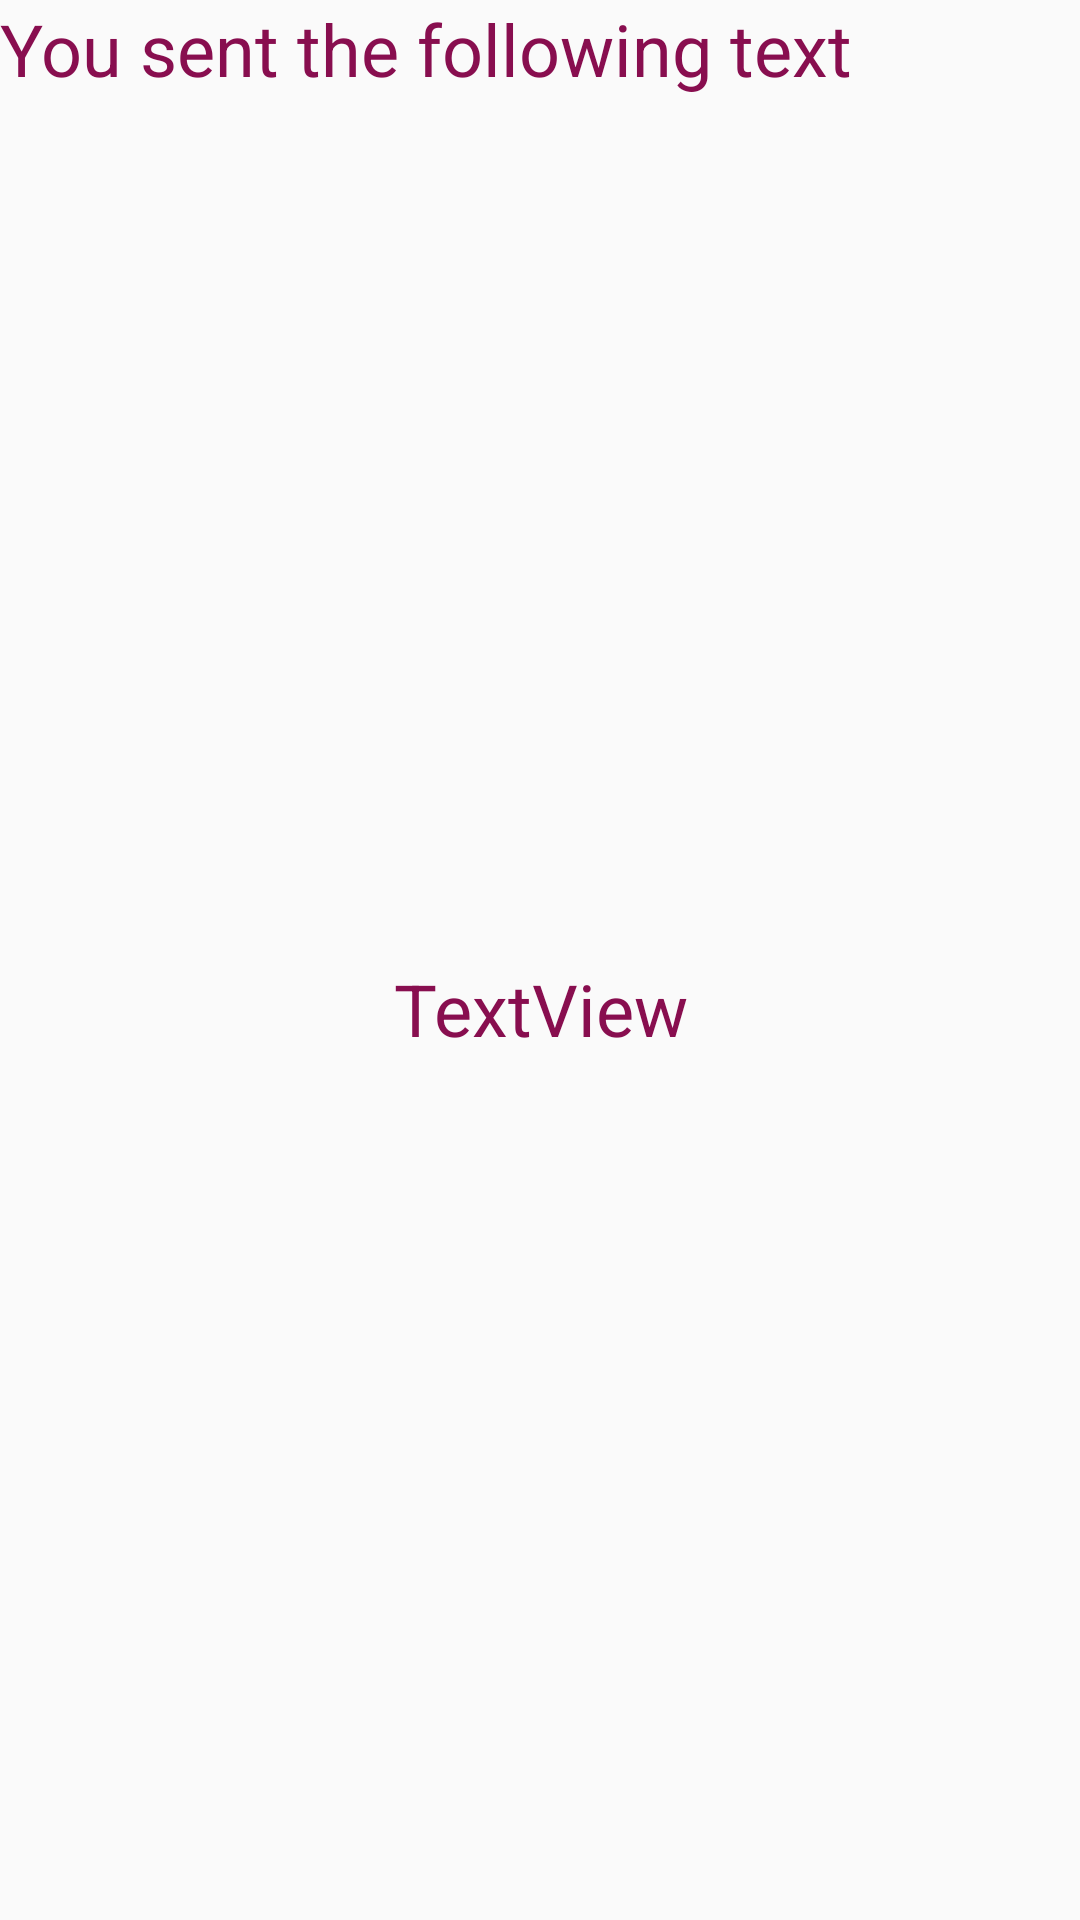

Produce the Android XML layout that renders to this screen, including the resource entries it uses.
<!-- AndroidManifest.xml: application theme StyledActivity -->
<!-- res/layout/activity_receive_text.xml -->
<?xml version="1.0" encoding="utf-8"?>
<LinearLayout xmlns:android="http://schemas.android.com/apk/res/android"
    xmlns:tools="http://schemas.android.com/tools"
    android:layout_width="match_parent"
    android:layout_height="match_parent"
    android:orientation="vertical"
    tools:context=".ReceiveTextActivity">

    <TextView
        android:layout_width="match_parent"
        android:layout_height="wrap_content"
        android:text="You sent the following text" />

    <TextView
        android:id="@+id/txt_sharedText"
        android:layout_width="match_parent"
        android:layout_height="match_parent"
        android:gravity="center"
        android:text="TextView" />
</LinearLayout>
<!-- resources referenced by this layout -->
<resources>
  <style name="StyledActivity" parent="Theme.AppCompat.Light.DarkActionBar">
          
          <item name="colorPrimary">#880e4f</item>
          <item name="colorPrimaryDark">#560027</item>
          <item name="android:textColorPrimary">#883997</item>
          <item name="colorControlNormal">#d32f2f</item>
          <item name="colorAccent">#ba68c8</item>
          <item name="android:textSize">24sp</item>
          <item name="android:textViewStyle">@style/TextViewStyle</item>
          <item name="android:textAllCaps">false</item>
      </style>
  <style name="TextViewStyle">
          <item name="android:textSize">24sp</item>
          <item name="android:textColor">#880e4f</item>
      </style>
</resources>
